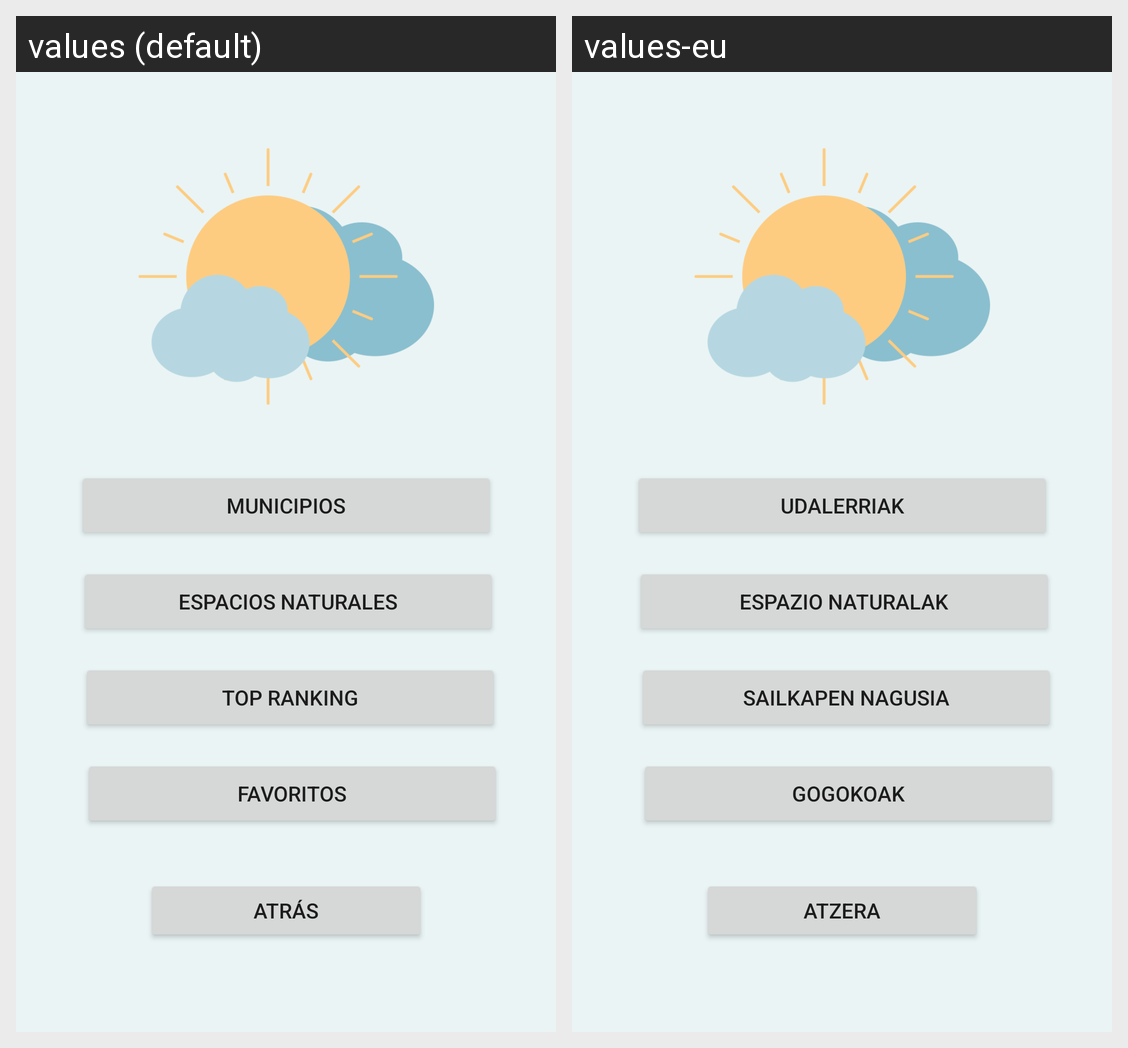

Here is an Android app screen in its default locale and in the app's own translations. Write out the translated-string differences for the strings that appear on this screen.
Android screen res/layout/activity_menu_principal.xml rendered under 2 locales, left to right: values (default), values-eu. Device: Nexus 5 (rendered at 1080×1920; each locale shown at half size, 540×960, under a caption strip naming it); theme Theme.Euskomet.
Strings drawn on this screen, with the default value and each locale's value (text and hints the layout hard-codes, and strings that could not be matched under every locale, appear in the picture but are not listed):

municipios
  values: Municipios
  values-eu: Udalerriak

espaciosNaturales
  values: Espacios naturales
  values-eu: Espazio naturalak

ranking
  values: Top ranking
  values-eu: Sailkapen nagusia

favoritos
  values: Favoritos
  values-eu: Gogokoak

atras
  values: Atrás
  values-eu: Atzera
